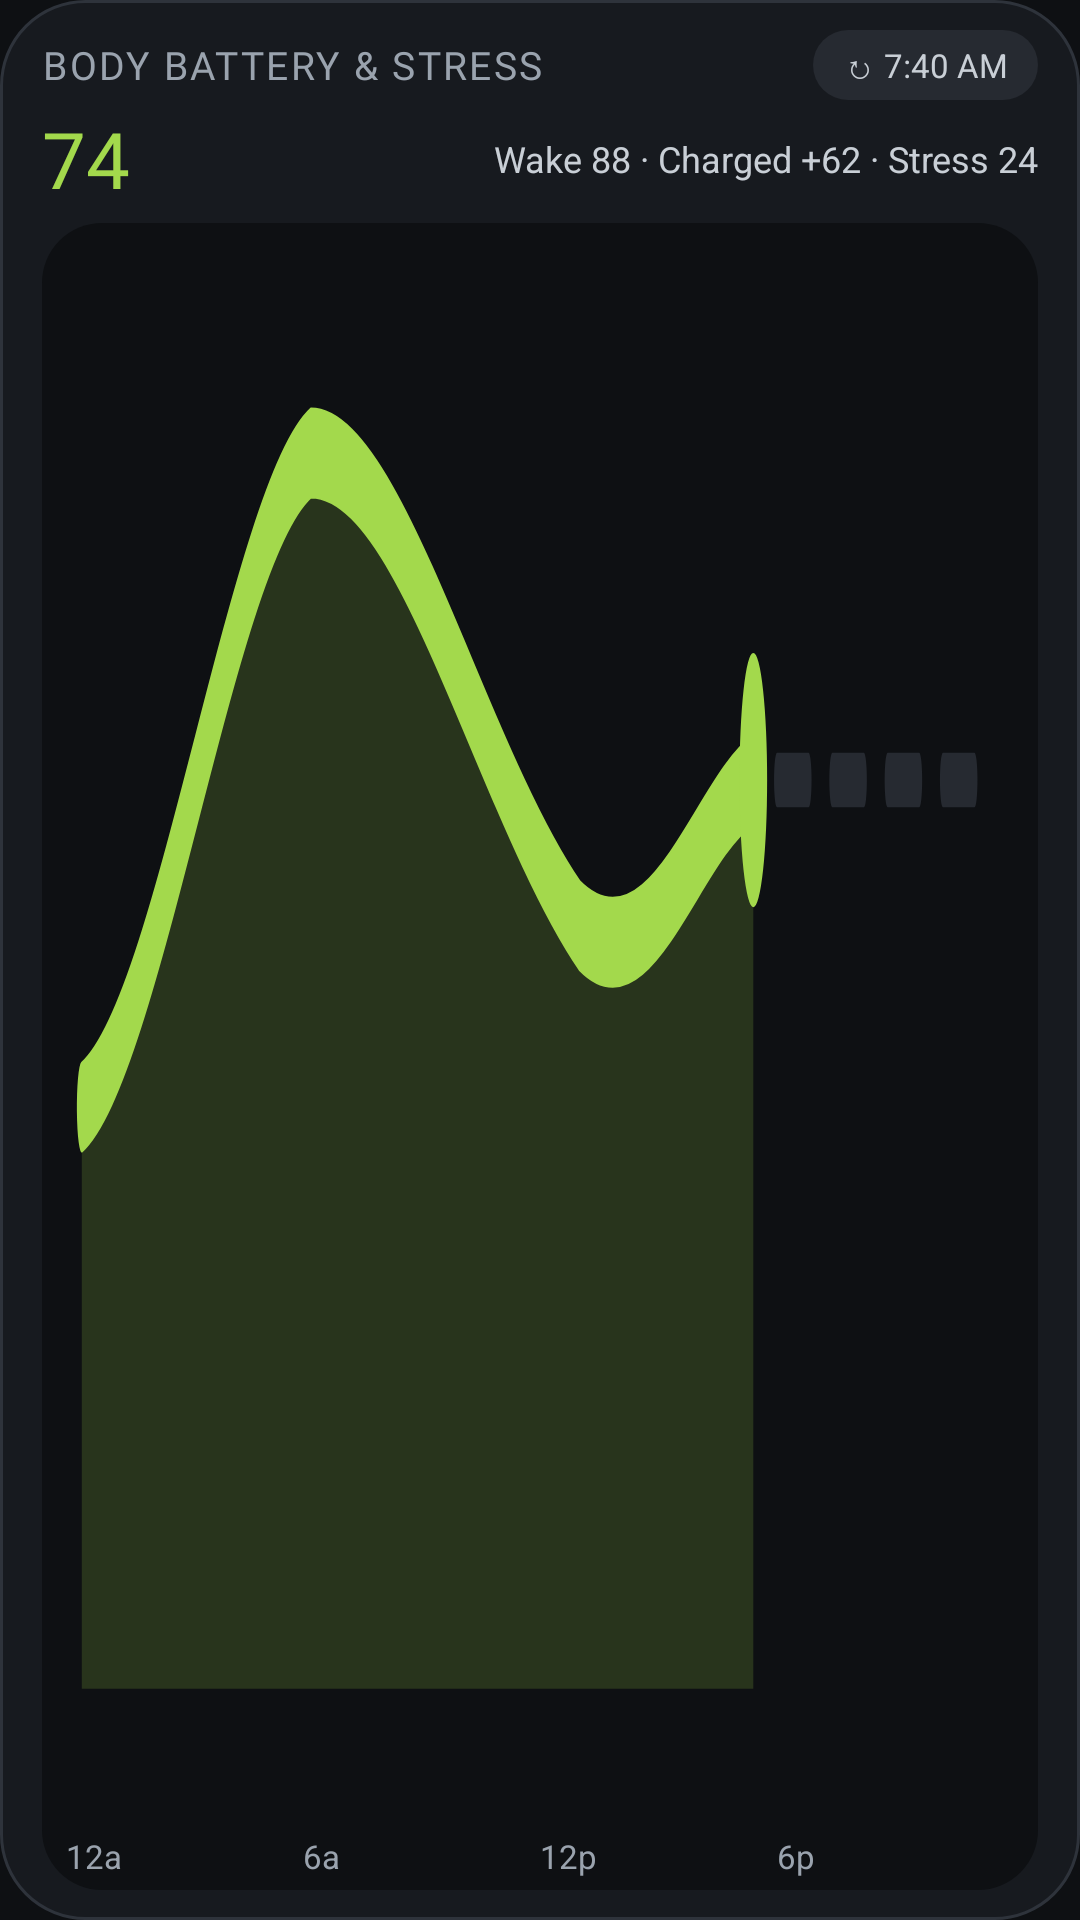

Layout XML and referenced resources for this Android screen:
<!-- AndroidManifest.xml: application theme Theme.Baseline -->
<!-- res/layout/widget_preview_body_battery.xml -->
<?xml version="1.0" encoding="utf-8"?>
<RelativeLayout xmlns:android="http://schemas.android.com/apk/res/android"
    android:layout_width="match_parent"
    android:layout_height="match_parent"
    android:background="@drawable/widget_bg_card"
    android:paddingStart="14dp"
    android:paddingTop="10dp"
    android:paddingEnd="14dp"
    android:paddingBottom="10dp">

    <RelativeLayout
        android:id="@+id/preview_bb_header"
        android:layout_width="match_parent"
        android:layout_height="wrap_content"
        android:layout_alignParentTop="true">

        <TextView
            android:id="@+id/preview_bb_sync"
            android:layout_width="wrap_content"
            android:layout_height="wrap_content"
            android:layout_alignParentEnd="true"
            android:layout_centerVertical="true"
            android:background="@drawable/widget_bg_pill"
            android:maxLines="1"
            android:paddingStart="10dp"
            android:paddingTop="4dp"
            android:paddingEnd="10dp"
            android:paddingBottom="4dp"
            android:text="@string/widget_preview_sync_stamp"
            android:textColor="#C9CFD6"
            android:textSize="11sp" />

        <TextView
            android:layout_width="match_parent"
            android:layout_height="wrap_content"
            android:layout_alignParentStart="true"
            android:layout_centerVertical="true"
            android:layout_marginEnd="8dp"
            android:layout_toStartOf="@id/preview_bb_sync"
            android:ellipsize="end"
            android:fontFamily="@font/barlow_condensed_semibold"
            android:letterSpacing="0.06"
            android:maxLines="1"
            android:text="@string/widget_bb_header"
            android:textColor="#9AA3AE"
            android:textSize="13sp" />
    </RelativeLayout>

    <LinearLayout
        android:id="@+id/preview_bb_summary"
        android:layout_width="match_parent"
        android:layout_height="wrap_content"
        android:layout_below="@id/preview_bb_header"
        android:layout_marginTop="2dp"
        android:gravity="center_vertical"
        android:orientation="horizontal">

        <TextView
            android:layout_width="wrap_content"
            android:layout_height="wrap_content"
            android:fontFamily="@font/barlow_condensed_bold"
            android:maxLines="1"
            android:text="@string/widget_preview_bb_val"
            android:textColor="#A3D94C"
            android:textSize="26sp" />

        <TextView
            android:layout_width="0dp"
            android:layout_height="wrap_content"
            android:layout_marginStart="10dp"
            android:layout_weight="1"
            android:ellipsize="end"
            android:gravity="end"
            android:maxLines="1"
            android:text="@string/widget_preview_bb_meta"
            android:textColor="#C9CFD6"
            android:textSize="12sp" />
    </LinearLayout>

    <RelativeLayout
        android:layout_width="match_parent"
        android:layout_height="match_parent"
        android:layout_below="@id/preview_bb_summary"
        android:layout_alignParentBottom="true"
        android:layout_marginTop="4dp"
        android:background="@drawable/widget_bg_inner"
        android:paddingStart="8dp"
        android:paddingTop="4dp"
        android:paddingEnd="8dp"
        android:paddingBottom="4dp">

        <LinearLayout
            android:id="@+id/preview_bb_axis"
            android:layout_width="match_parent"
            android:layout_height="wrap_content"
            android:layout_alignParentBottom="true"
            android:orientation="horizontal">

            <TextView
                android:layout_width="0dp"
                android:layout_height="wrap_content"
                android:layout_weight="1"
                android:text="@string/widget_preview_axis_12a"
                android:textColor="#9AA3AE"
                android:textSize="11sp" />

            <TextView
                android:layout_width="0dp"
                android:layout_height="wrap_content"
                android:layout_weight="1"
                android:text="@string/widget_preview_axis_6a"
                android:textColor="#9AA3AE"
                android:textSize="11sp" />

            <TextView
                android:layout_width="0dp"
                android:layout_height="wrap_content"
                android:layout_weight="1"
                android:text="@string/widget_preview_axis_12p"
                android:textColor="#9AA3AE"
                android:textSize="11sp" />

            <TextView
                android:layout_width="0dp"
                android:layout_height="wrap_content"
                android:layout_weight="1"
                android:text="@string/widget_preview_axis_6p"
                android:textColor="#9AA3AE"
                android:textSize="11sp" />
        </LinearLayout>

        <ImageView
            android:layout_width="match_parent"
            android:layout_height="match_parent"
            android:layout_above="@id/preview_bb_axis"
            android:layout_alignParentTop="true"
            android:contentDescription="@null"
            android:scaleType="fitXY"
            android:src="@drawable/ic_preview_bb_sparkline" />
    </RelativeLayout>
</RelativeLayout>
<!-- resources referenced by this layout -->
<resources>
  <!-- drawable ic_preview_bb_sparkline (drawable) -->
  <?xml version="1.0" encoding="utf-8"?>
  <vector xmlns:android="http://schemas.android.com/apk/res/android"
      android:width="180dp"
      android:height="33dp"
      android:viewportWidth="240"
      android:viewportHeight="44">
      <path
          android:fillColor="#2EA3D94C"
          android:pathData="M4,40 L4,24 C24,22 42,8 62,6 C85,6 105,15 130,19 C148,21 160,16 174,15 L174,40 Z" />
      <path
          android:pathData="M180,15 H188 M194,15 H202 M208,15 H216 M222,15 H230"
          android:strokeColor="#262A31"
          android:strokeLineCap="round"
          android:strokeWidth="1.5" />
      <path
          android:pathData="M4,24 C24,22 42,8 62,6 C85,6 105,15 130,19 C148,21 160,16 174,15"
          android:strokeColor="#A3D94C"
          android:strokeLineCap="round"
          android:strokeLineJoin="round"
          android:strokeWidth="2.5" />
      <path
          android:fillColor="#A3D94C"
          android:pathData="M174,11.5 A3.5,3.5 0 1,1 174,18.5 A3.5,3.5 0 1,1 174,11.5 Z" />
  </vector>
  <!-- drawable widget_bg_card (drawable) -->
  <?xml version="1.0" encoding="utf-8"?>
  <shape xmlns:android="http://schemas.android.com/apk/res/android"
      android:shape="rectangle">
      <solid android:color="#171A1F" />
      <stroke
          android:width="1dp"
          android:color="#2E333B" />
      <corners android:radius="@dimen/widget_outer_radius" />
  </shape>
  <!-- drawable widget_bg_inner (drawable) -->
  <?xml version="1.0" encoding="utf-8"?>
  <shape xmlns:android="http://schemas.android.com/apk/res/android"
      android:shape="rectangle">
      <solid android:color="#0E1013" />
      <corners android:radius="@dimen/widget_inner_radius" />
  </shape>
  <!-- drawable widget_bg_pill (drawable) -->
  <?xml version="1.0" encoding="utf-8"?>
  <shape xmlns:android="http://schemas.android.com/apk/res/android"
      android:shape="rectangle">
      <solid android:color="#262A31" />
      <corners android:radius="999dp" />
  </shape>
  <string name="widget_bb_header">BODY BATTERY &amp; STRESS</string>
  <string name="widget_preview_axis_12a" translatable="false">12a</string>
  <string name="widget_preview_axis_12p" translatable="false">12p</string>
  <string name="widget_preview_axis_6a" translatable="false">6a</string>
  <string name="widget_preview_axis_6p" translatable="false">6p</string>
  <string name="widget_preview_bb_meta" translatable="false">Wake 88 · Charged +62 · Stress 24</string>
  <string name="widget_preview_bb_val" translatable="false">74</string>
  <string name="widget_preview_sync_stamp" translatable="false">↻ 7:40 AM</string>
  <style name="Theme.Baseline" parent="android:Theme.Material.NoActionBar">
          <item name="android:windowBackground">#0E1013</item>
          <item name="android:colorBackground">#0E1013</item>
      </style>
  <dimen name="widget_outer_radius">24dp</dimen>
  <dimen name="widget_inner_radius">12dp</dimen>
</resources>
